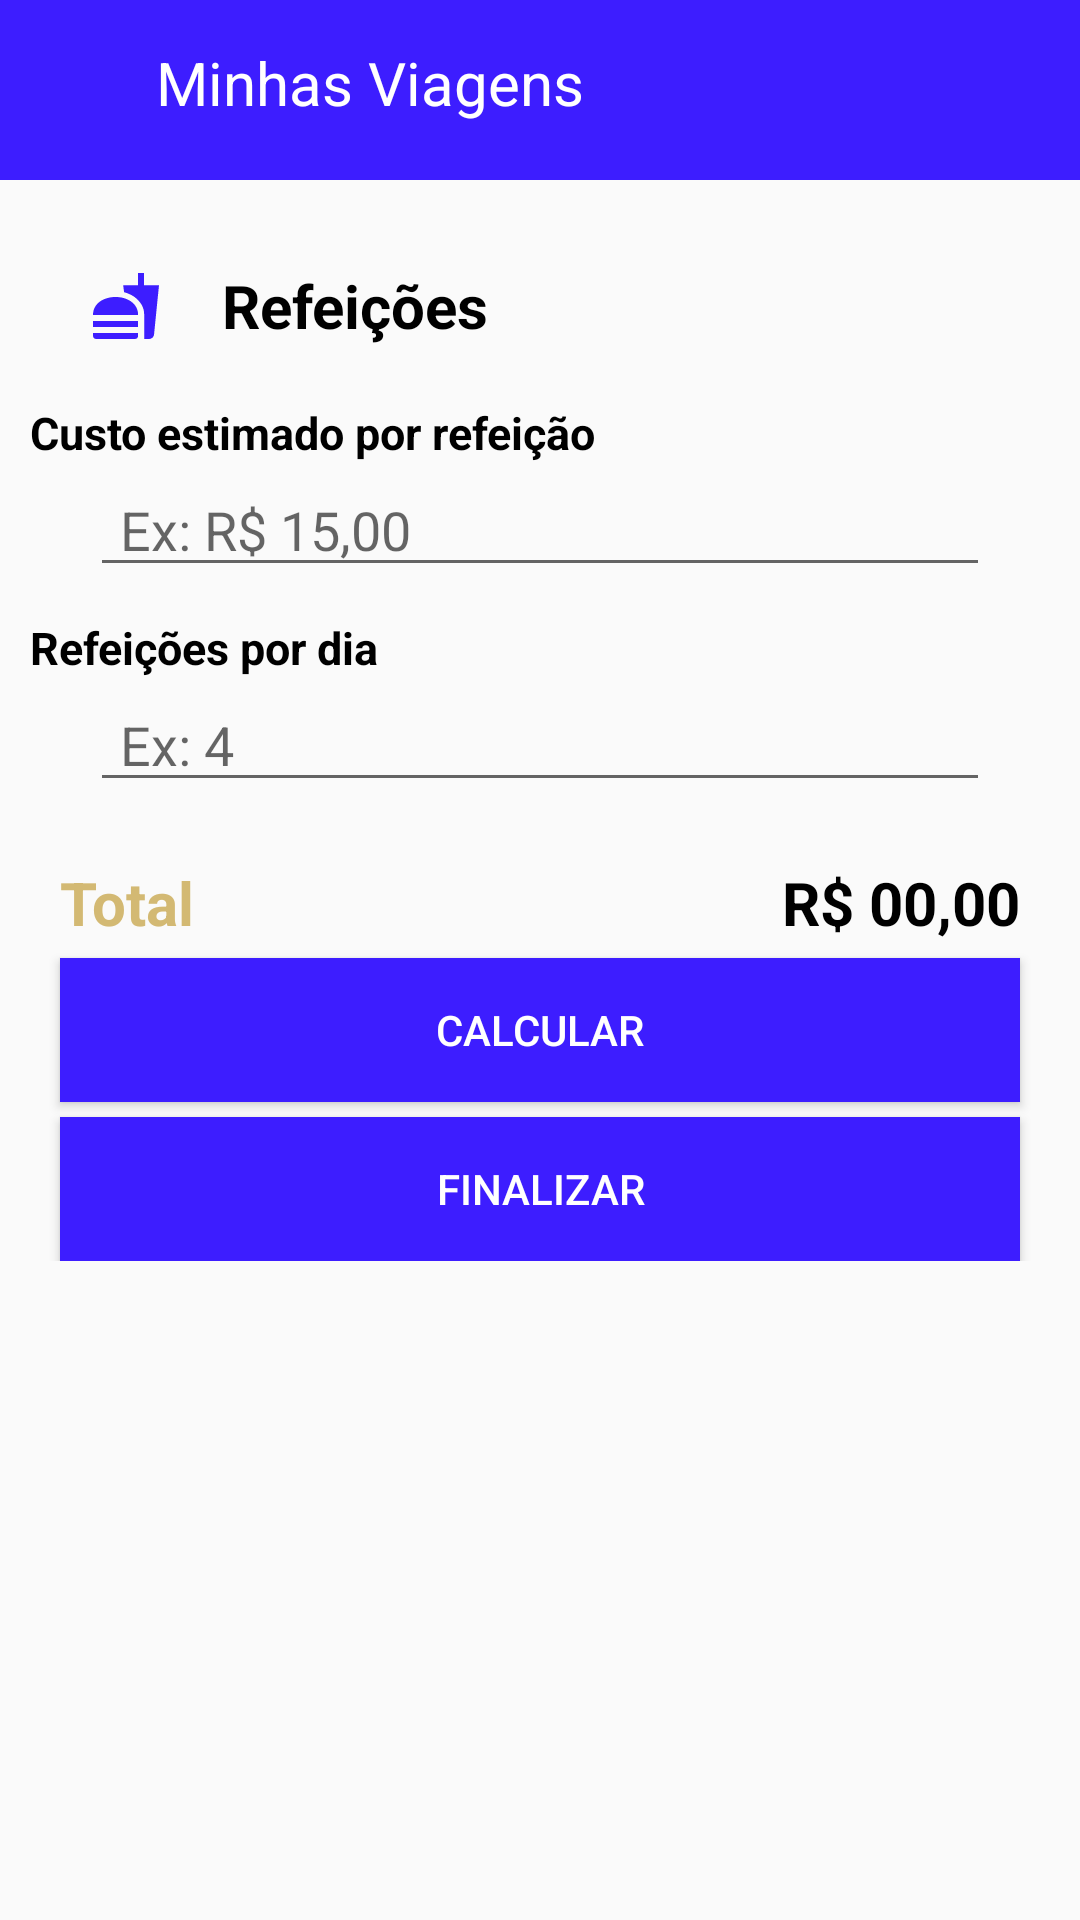

Write the Android layout XML for this screen, with the resource values it uses.
<!-- AndroidManifest.xml: application theme Theme.ProjetoPDM -->
<!-- res/layout/snack.xml -->
<?xml version="1.0" encoding="utf-8"?>
<FrameLayout
    xmlns:android="http://schemas.android.com/apk/res/android"
    android:layout_width="match_parent"
    android:layout_height="match_parent"
    android:orientation="vertical"
    android:layout_gravity="center"
    android:foregroundGravity="fill">

    <LinearLayout
        android:layout_width="match_parent"
        android:layout_height="60dp"
        android:orientation="horizontal"
        android:layout_gravity="center|top"
        android:background="@color/primary">

        <GridLayout
            android:layout_width="match_parent"
            android:layout_height="match_parent"
            android:layout_centerHorizontal="true"
            android:padding="4dp"
            android:columnCount="10">

            <ImageView
                android:layout_width="wrap_content"
                android:layout_height="50dp"
                android:layout_columnWeight="1"
                android:src="@drawable/menu" />

            <TextView
                android:layout_width="wrap_content"
                android:layout_height="match_parent"
                android:layout_columnWeight="9"
                android:text="@string/MinhasViagens"
                android:paddingLeft="30dp"
                android:paddingTop="10dp"
                android:textSize="20dp"
                android:textColor="@color/white"
                />
        </GridLayout>
    </LinearLayout>

    <LinearLayout
        android:layout_width="match_parent"
        android:layout_height="wrap_content"
        android:orientation="vertical">

        <LinearLayout
            android:layout_width="match_parent"
            android:layout_height="wrap_content"
            android:layout_marginTop="80dp">

            <ImageView
                android:layout_width="wrap_content"
                android:layout_height="match_parent"
                android:padding="10dp"
                android:layout_marginLeft="20dp"
                android:src="@drawable/fastfood" />

            <TextView
                android:layout_width="wrap_content"
                android:layout_height="match_parent"
                android:gravity="center"
                android:layout_marginLeft="10dp"
                android:textSize="20dp"
                android:textColor="@color/black"
                android:textStyle="bold"
                android:text="@string/refeicao"/>
        </LinearLayout>

        <TextView
            android:layout_width="match_parent"
            android:layout_height="wrap_content"
            android:textSize="15dp"
            android:textColor="@color/black"
            android:textStyle="bold"
            android:paddingTop="10dp"
            android:paddingLeft="10dp"
            android:text="Custo estimado por refeição"/>

        <EditText
            android:id="@+id/custoEstimadoRefeicao"
            android:layout_width="match_parent"
            android:layout_height="wrap_content"
            android:paddingHorizontal="10dp"
            android:layout_marginHorizontal="30dp"
            android:hint="Ex: R$ 15,00"
            android:inputType="numberDecimal"/>

        <TextView
            android:layout_width="match_parent"
            android:layout_height="wrap_content"
            android:textSize="15dp"
            android:textColor="@color/black"
            android:textStyle="bold"
            android:paddingTop="10dp"
            android:paddingLeft="10dp"
            android:text="Refeições por dia"/>

        <EditText
            android:id="@+id/refeicoesPorDia"
            android:layout_width="match_parent"
            android:layout_height="wrap_content"
            android:paddingHorizontal="10dp"
            android:layout_marginHorizontal="30dp"
            android:hint="Ex: 4"
            android:inputType="number"/>

        <GridLayout
            android:layout_width="match_parent"
            android:layout_height="wrap_content"
            android:orientation="horizontal"
            android:paddingHorizontal="20dp"
            android:layout_marginTop="20dp"
            android:columnCount="2">

            <TextView
                android:layout_width="wrap_content"
                android:layout_height="match_parent"
                android:layout_columnWeight="1"
                android:textSize="20dp"
                android:textStyle="bold"
                android:gravity="left"
                android:textColor="@color/secondary"
                android:text="Total"/>

            <TextView
                android:id="@+id/valorTotal"
                android:layout_width="wrap_content"
                android:layout_height="match_parent"
                android:gravity="right"
                android:textSize="20dp"
                android:textStyle="bold"
                android:textColor="@color/black"
                android:text="R$ 00,00"
                android:layout_columnWeight="1"/>
        </GridLayout>

        <Button
            android:id="@+id/calcular"
            android:layout_width="match_parent"
            android:layout_height="wrap_content"
            android:text="calcular"
            android:layout_marginHorizontal="20dp"
            android:layout_gravity="center"
            android:textColor="@color/white"
            android:background="@color/primary"
            android:layout_marginTop="5dp"/>

        <Button
            android:id="@+id/finalizar"
            android:layout_width="match_parent"
            android:layout_height="wrap_content"
            android:text="finalizar"
            android:layout_marginHorizontal="20dp"
            android:layout_gravity="center"
            android:textColor="@color/white"
            android:background="@color/primary"
            android:layout_marginTop="5dp"/>

    </LinearLayout>

</FrameLayout>
<!-- resources referenced by this layout -->
<resources>
  <color name="black">#FF000000</color>
  <color name="primary">#3D1DFF</color>
  <color name="secondary">#d3b973</color>
  <color name="white">#FFFFFFFF</color>
  <!-- drawable fastfood (drawable) -->
  <vector android:height="24dp" android:tint="#3D1DFF"
      android:viewportHeight="24" android:viewportWidth="24"
      android:width="24dp" xmlns:android="http://schemas.android.com/apk/res/android">
      <path android:fillColor="@android:color/white" android:pathData="M18.06,22.99h1.66c0.84,0 1.53,-0.64 1.63,-1.46L23,5.05h-5L18,1h-1.97v4.05h-4.97l0.3,2.34c1.71,0.47 3.31,1.32 4.27,2.26 1.44,1.42 2.43,2.89 2.43,5.29v8.05zM1,21.99L1,21h15.03v0.99c0,0.55 -0.45,1 -1.01,1L2.01,22.99c-0.56,0 -1.01,-0.45 -1.01,-1zM16.03,14.99c0,-8 -15.03,-8 -15.03,0h15.03zM1.02,17h15v2h-15z"/>
  </vector>
  <string name="MinhasViagens">Minhas Viagens</string>
  <string name="refeicao">Refeições</string>
  <style name="Theme.ProjetoPDM" parent="Theme.AppCompat.Light.NoActionBar">
          
          <item name="colorPrimary">@color/primary</item>
          <item name="colorPrimaryVariant">@color/purple_700</item>
          <item name="colorOnPrimary">@color/white</item>
          
          <item name="colorSecondary">@color/teal_200</item>
          <item name="colorSecondaryVariant">@color/teal_700</item>
          <item name="colorOnSecondary">@color/black</item>
          
          <item name="android:statusBarColor" tools:targetApi="l">?attr/colorPrimaryVariant</item>
          
      </style>
  <color name="purple_700">#FF3700B3</color>
  <color name="teal_200">#FF03DAC5</color>
  <color name="teal_700">#FF018786</color>
</resources>
